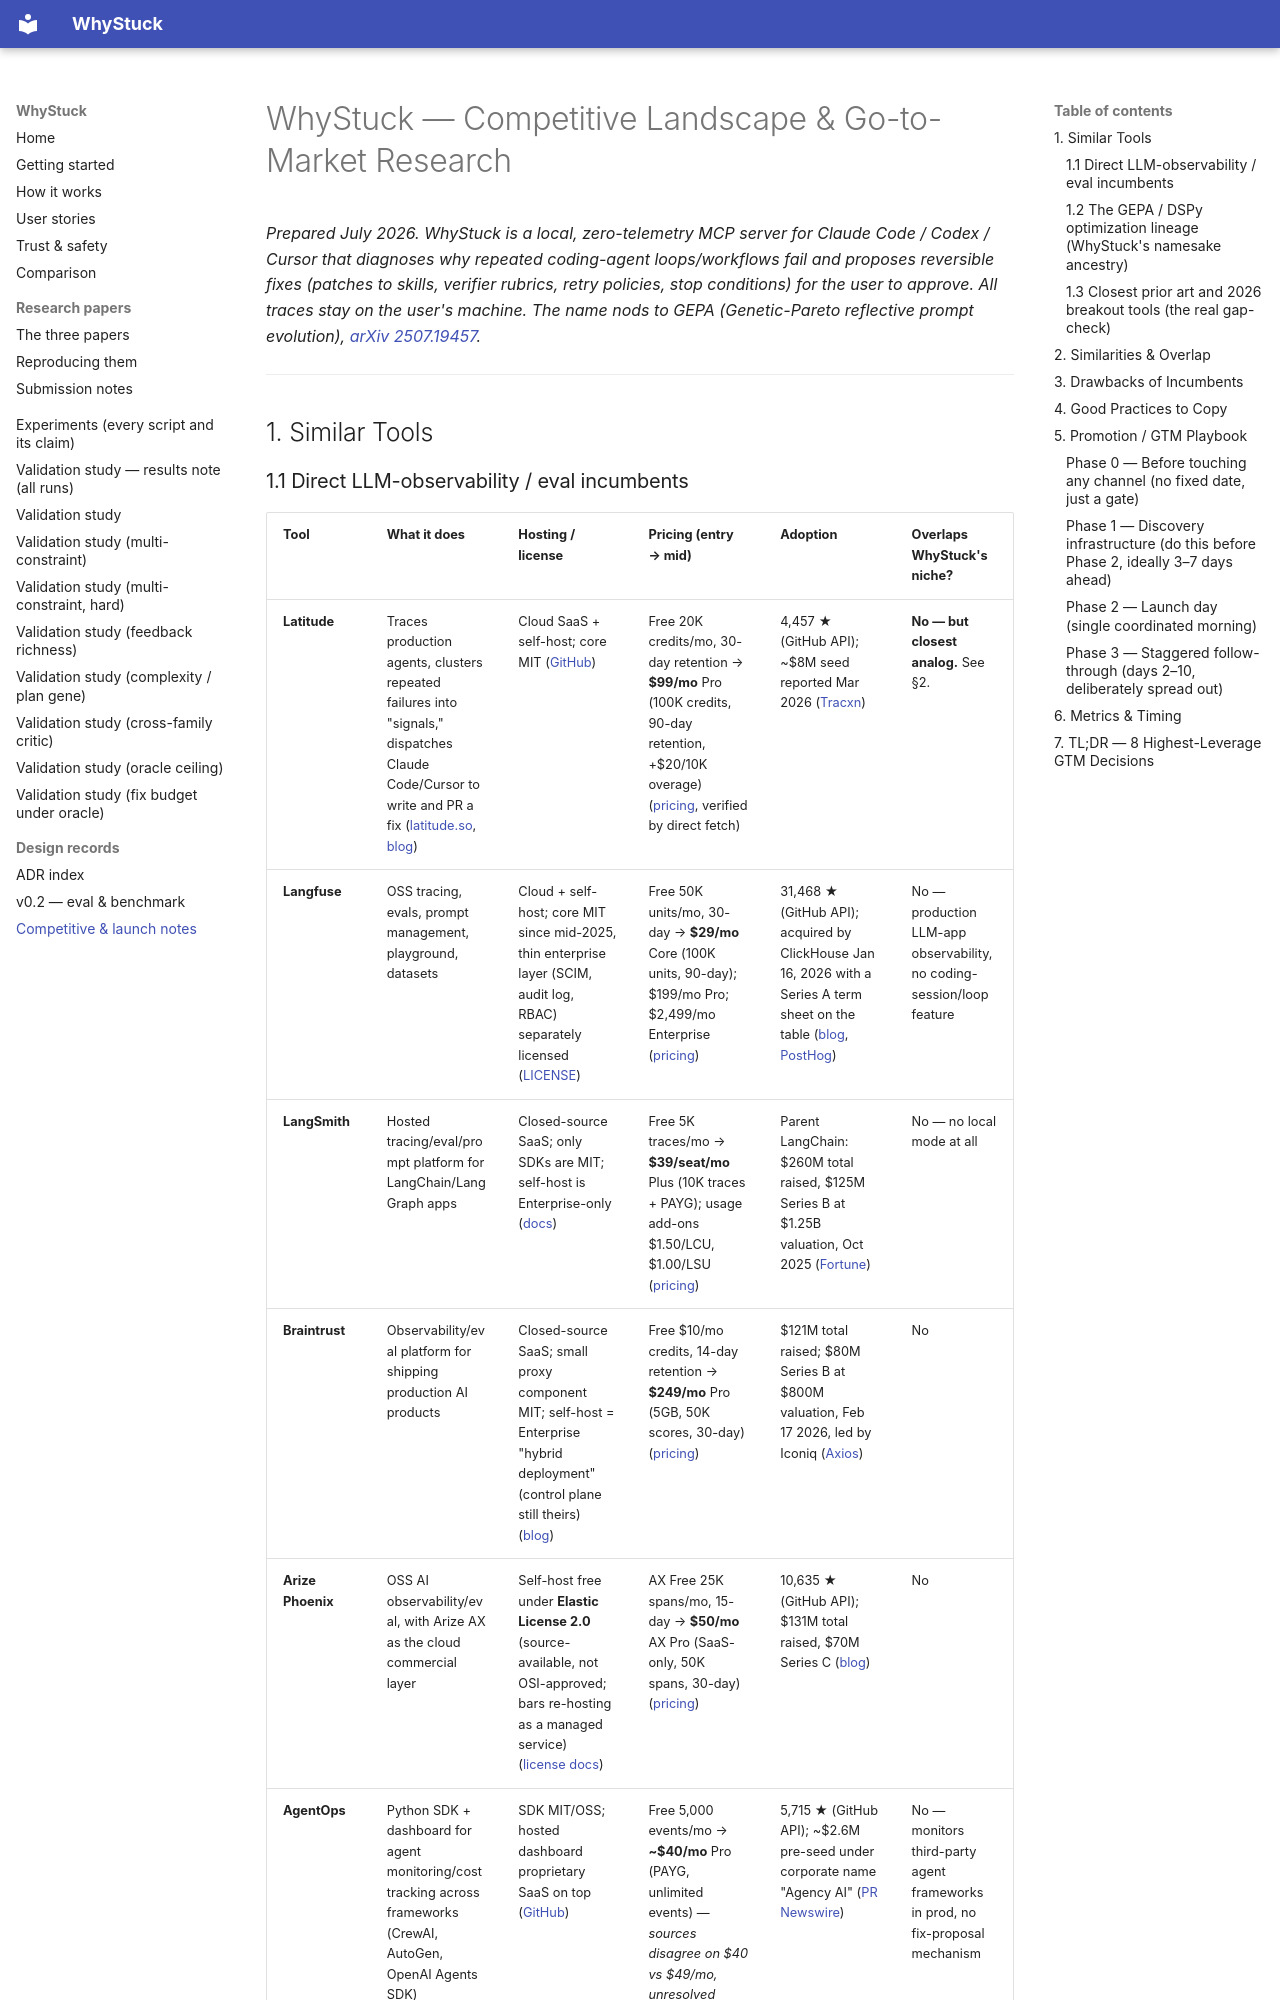

repository: loopgepa/whystuck · page: COMPETITIVE-AND-LAUNCH/index.html · generator: mkdocs

# WhyStuck — Competitive Landscape & Go-to-Market Research

*Prepared July 2026. WhyStuck is a local, zero-telemetry MCP server for Claude Code / Codex / Cursor that diagnoses why repeated coding-agent loops/workflows fail and proposes reversible fixes (patches to skills, verifier rubrics, retry policies, stop conditions) for the user to approve. All traces stay on the user's machine. The name nods to GEPA (Genetic-Pareto reflective prompt evolution), [arXiv 2507.19457](https://arxiv.org/abs/2507.19457).*

---

## 1. Similar Tools
